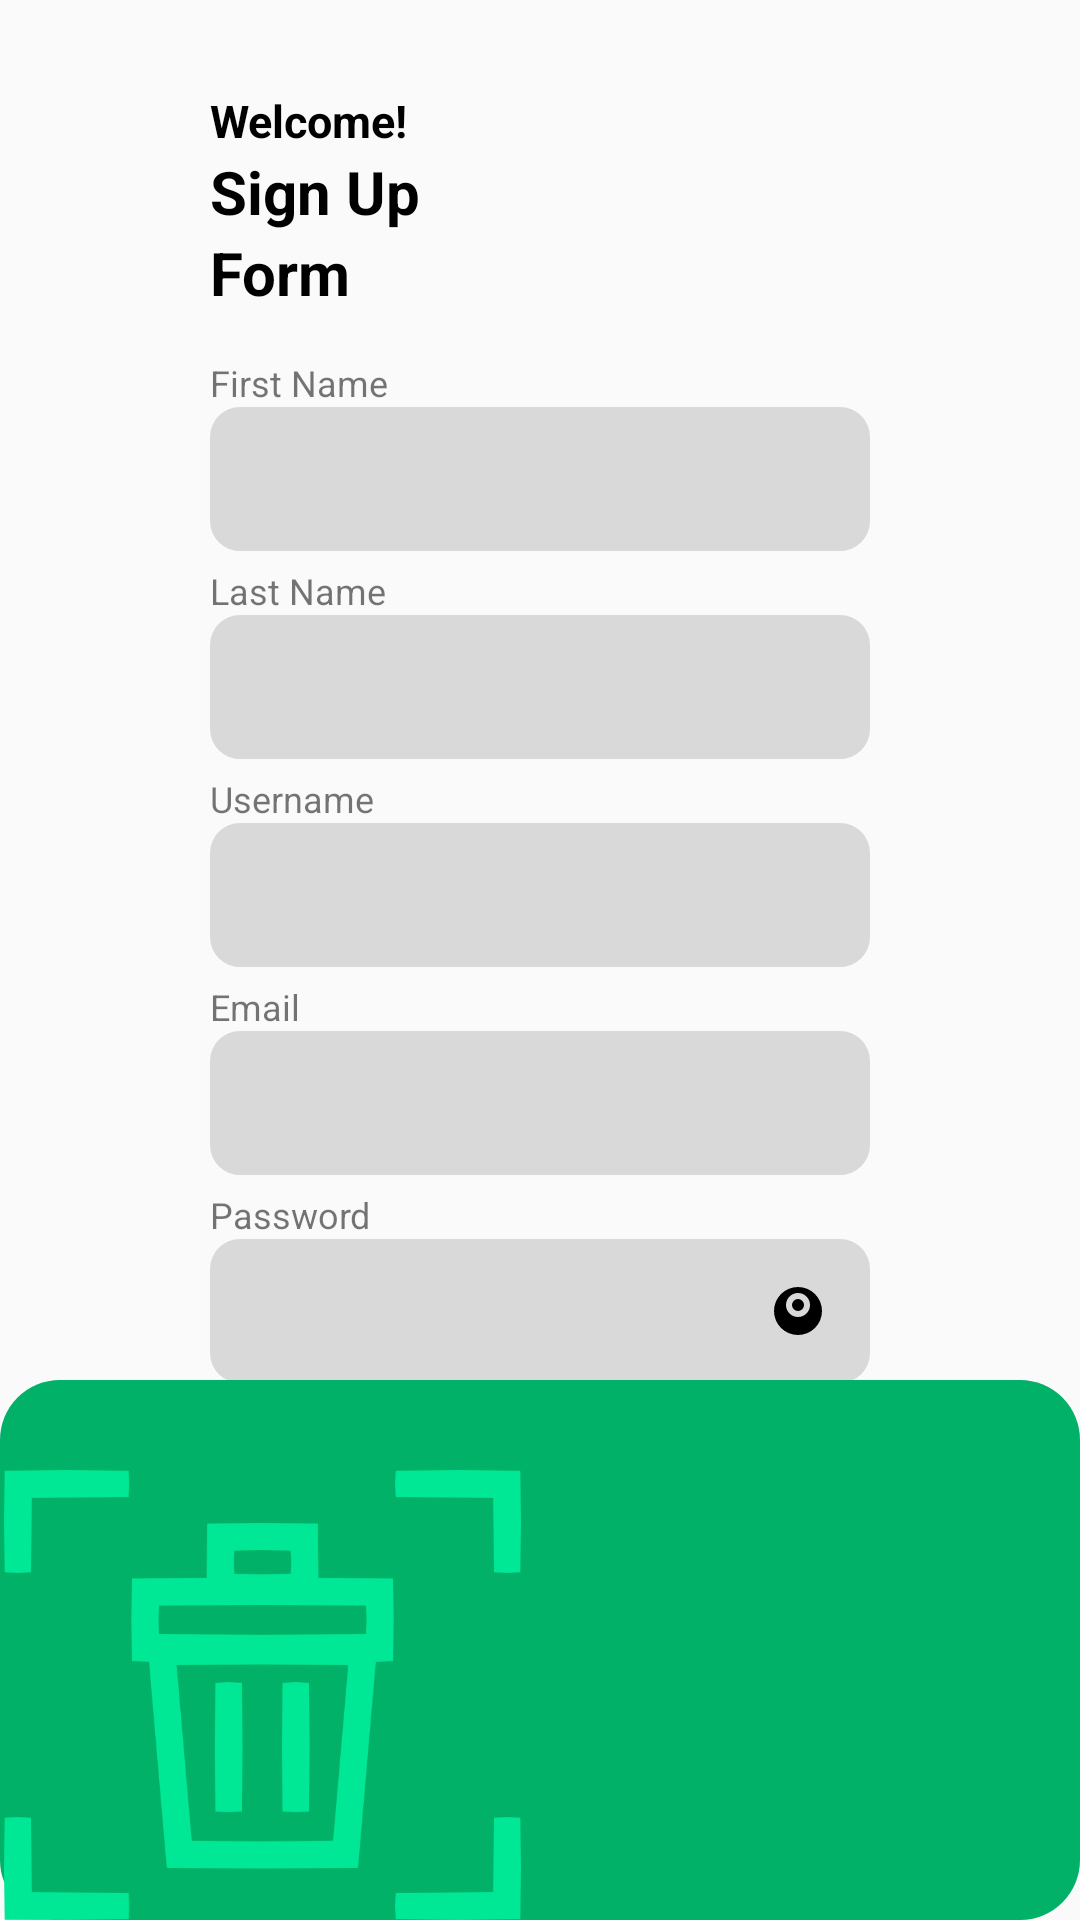

Android layout source for this screen:
<!-- AndroidManifest.xml: application theme Theme.AppCompat.Light.NoActionBar -->
<!-- res/layout/activity_register.xml -->
<?xml version="1.0" encoding="utf-8"?>
<RelativeLayout xmlns:android="http://schemas.android.com/apk/res/android"
    xmlns:app="http://schemas.android.com/apk/res-auto"
    xmlns:tools="http://schemas.android.com/tools"
    android:layout_width="match_parent"
    android:layout_height="match_parent"
    android:orientation="vertical"
    tools:context=".Register">

    <LinearLayout
        android:layout_width="match_parent"
        android:layout_height="wrap_content"
        android:orientation="vertical"
        android:paddingLeft="70dp"
        android:paddingRight="70dp"
        android:paddingTop="30dp"
        android:paddingBottom="25dp">

        <TextView
            android:layout_width="match_parent"
            android:layout_height="wrap_content"
            android:text="@string/welcome"
            android:textColor="@color/black"
            android:textSize="15sp"
            android:textStyle="bold" />

        <TextView
            android:layout_width="match_parent"
            android:layout_height="wrap_content"
            android:text="@string/sign_up"
            android:textColor="@color/black"
            android:textSize="20sp"
            android:textStyle="bold" />

        <TextView
            android:layout_width="match_parent"
            android:layout_height="wrap_content"
            android:layout_marginBottom="15dp"
            android:text="@string/form"
            android:textColor="@color/black"
            android:textSize="20sp"
            android:textStyle="bold" />

        <TextView
            android:layout_width="match_parent"
            android:layout_height="wrap_content"
            android:text="@string/first_name"
            android:textSize="12sp" />

        <com.google.android.material.textfield.TextInputEditText
            android:id="@+id/fName"
            android:layout_width="match_parent"
            android:layout_height="48dp"
            android:layout_marginBottom="5dp"
            android:background="@drawable/input_text"
            android:hint="@string/blank"
            android:inputType="text|textNoSuggestions"
            android:padding="10dp" />

        <TextView
            android:layout_width="match_parent"
            android:layout_height="wrap_content"
            android:text="@string/last_name"
            android:textSize="12sp" />

        <com.google.android.material.textfield.TextInputEditText
            android:id="@+id/lName"
            android:layout_width="match_parent"
            android:layout_height="48dp"
            android:layout_marginBottom="5dp"
            android:background="@drawable/input_text"
            android:hint="@string/blank"
            android:inputType="text|textNoSuggestions"
            android:padding="10dp" />

        <TextView
            android:layout_width="match_parent"
            android:layout_height="wrap_content"
            android:text="@string/username"
            android:textSize="12sp" />

        <com.google.android.material.textfield.TextInputEditText
            android:id="@+id/username"
            android:layout_width="match_parent"
            android:layout_height="48dp"
            android:layout_marginBottom="5dp"
            android:background="@drawable/input_text"
            android:hint="@string/blank"
            android:inputType="text|textNoSuggestions"
            android:padding="10dp" />

        <TextView
            android:layout_width="match_parent"
            android:layout_height="wrap_content"
            android:text="@string/email"
            android:textSize="12sp" />

        <com.google.android.material.textfield.TextInputEditText
            android:id="@+id/email"
            android:layout_width="match_parent"
            android:layout_height="48dp"
            android:layout_marginBottom="5dp"
            android:background="@drawable/input_text"
            android:hint="@string/blank"
            android:inputType="text|textNoSuggestions"
            android:padding="10dp" />

        <TextView
            android:layout_width="match_parent"
            android:layout_height="wrap_content"
            android:text="@string/password"
            android:textSize="12sp" />

        <com.google.android.material.textfield.TextInputLayout
            android:id="@+id/passwordLayout"
            android:layout_width="match_parent"
            android:layout_height="wrap_content"
            android:layout_marginBottom="5dp"
            app:endIconMode="none"
            app:hintEnabled="false">

            <RelativeLayout
                android:layout_width="match_parent"
                android:layout_height="wrap_content">

                <com.google.android.material.textfield.TextInputEditText
                    android:id="@+id/password"
                    android:layout_width="match_parent"
                    android:layout_height="48dp"
                    android:background="@drawable/input_text"
                    android:hint="@string/blank"
                    android:inputType="textPassword"
                    android:padding="10dp" />

                <ImageView
                    android:id="@+id/passwordToggle"
                    android:layout_width="wrap_content"
                    android:layout_height="wrap_content"
                    android:src="@drawable/ic_toggle_password"
                    android:contentDescription="@string/show_password"
                    android:layout_alignParentEnd="true"
                    android:layout_centerVertical="true"
                    android:padding="12dp"
                    android:clickable="true"
                    android:focusable="true"/>

            </RelativeLayout>

        </com.google.android.material.textfield.TextInputLayout>

        <Button
            android:id="@+id/btn_register"
            android:layout_width="match_parent"
            android:layout_height="wrap_content"
            android:layout_marginTop="10dp"
            android:background="@drawable/button"
            android:text="@string/sign_up"
            android:textColor="@color/white" />
    </LinearLayout>

    <RelativeLayout
        android:layout_width="match_parent"
        android:layout_height="180dp"
        android:background="@drawable/bottom_square"
        android:layout_alignParentBottom="true">

        <ImageView
            android:layout_width="200dp"
            android:layout_height="150dp"
            android:src="@drawable/wastewatch_logo_bottom"
            android:paddingRight="25dp"
            android:layout_alignParentBottom="true"
            android:layout_alignParentStart="true"/>
    </RelativeLayout>

</RelativeLayout>
<!-- resources referenced by this layout -->
<resources>
  <color name="black">#FF000000</color>
  <color name="white">#FFFFFFFF</color>
  <!-- drawable bottom_square (drawable) -->
  <?xml version="1.0" encoding="utf-8"?>
  <shape android:shape="rectangle" xmlns:android="http://schemas.android.com/apk/res/android">
      <solid android:color="@color/login_bottom"/>
      <corners android:radius="20dp"/>
  </shape>
  <!-- drawable button (drawable) -->
  <?xml version="1.0" encoding="utf-8"?>
  <shape android:shape="rectangle" xmlns:android="http://schemas.android.com/apk/res/android">
      <solid android:color="@color/login_button"/>
      <corners android:radius="10dp"/>
  </shape>
  <!-- drawable ic_toggle_password (drawable) -->
  <?xml version="1.0" encoding="utf-8"?>
  <vector xmlns:android="http://schemas.android.com/apk/res/android"
      android:width="24dp"
      android:height="24dp"
      android:viewportWidth="24"
      android:viewportHeight="24">
      <path
          android:fillColor="#FF000000"
          android:pathData="M12,20A8,8 0,0 1,4 12A8,8 0,0 1,12 4A8,8 0,0 1,20 12A8,8 0,0 1,12 20M12,6A4,4 0,0 0,8 10A4,4 0,0 0,12 14A4,4 0,0 0,16 10A4,4 0,0 0,12 6M12,8A2,2 0,0 1,14 10A2,2 0,0 1,12 12A2,2 0,0 1,10 10A2,2 0,0 1,12 8Z" />
  </vector>
  <!-- drawable input_text (drawable) -->
  <?xml version="1.0" encoding="utf-8"?>
  <shape android:shape="rectangle" xmlns:android="http://schemas.android.com/apk/res/android">
      <solid android:color="@color/input_text_gray"/>
      <corners android:radius="10dp"/>
  </shape>
  <!-- drawable wastewatch_logo_bottom: png bitmap (drawable-v24, 17773 bytes) -->
  <string name="blank">ㅤ</string>
  <string name="email">Email</string>
  <string name="first_name">First Name</string>
  <string name="form">Form</string>
  <string name="last_name">Last Name</string>
  <string name="password">Password</string>
  <string name="show_password">Show Password</string>
  <string name="sign_up">Sign Up</string>
  <string name="username">Username</string>
  <string name="welcome">Welcome!</string>
  <color name="login_bottom">#00b167</color>
  <color name="login_button">#00b167</color>
  <color name="input_text_gray">#d9d9d9</color>
</resources>
